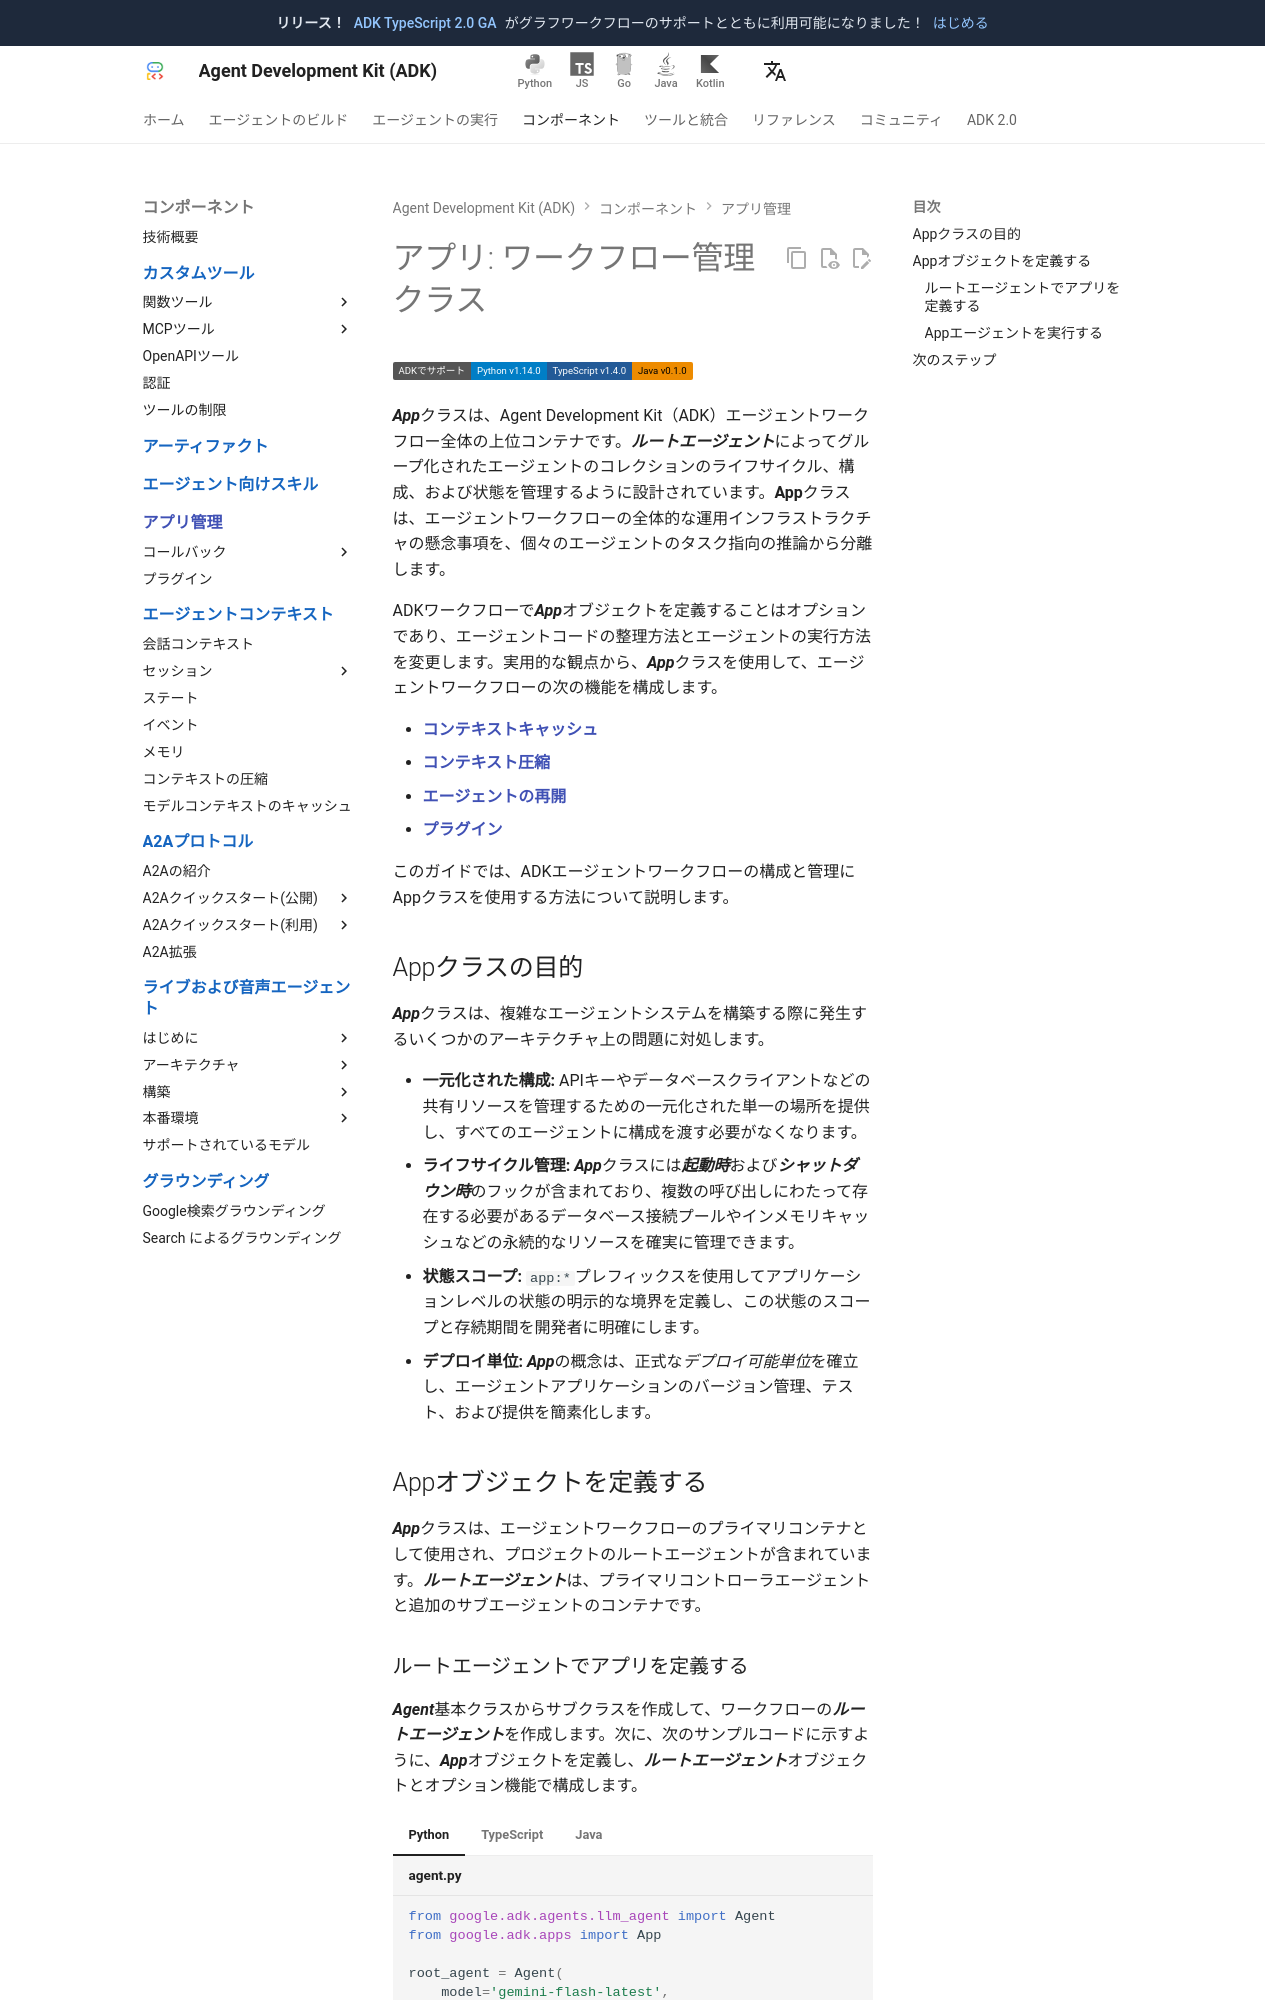

repository: adk-labs/adk-docs · page: ja/apps/index.html · generator: mkdocs

# アプリ: ワークフロー管理クラス

<div class="language-support-tag">
    <span class="lst-supported">ADKでサポート</span><span class="lst-python">Python v1.14.0</span><span class="lst-typescript">TypeScript v1.4.0</span><span class="lst-java">Java v0.1.0</span>
</div>

***App***クラスは、Agent Development Kit（ADK）エージェントワークフロー全体の上位コンテナです。***ルートエージェント***によってグループ化されたエージェントのコレクションのライフサイクル、構成、および状態を管理するように設計されています。**App**クラスは、エージェントワークフローの全体的な運用インフラストラクチャの懸念事項を、個々のエージェントのタスク指向の推論から分離します。

ADKワークフローで***App***オブジェクトを定義することはオプションであり、エージェントコードの整理方法とエージェントの実行方法を変更します。実用的な観点から、***App***クラスを使用して、エージェントワークフローの次の機能を構成します。

*   [**コンテキストキャッシュ**](/ja/context/caching/)
*   [**コンテキスト圧縮**](/ja/context/compaction/)
*   [**エージェントの再開**](/ja/runtime/resume/)
*   [**プラグイン**](/ja/plugins/)

このガイドでは、ADKエージェントワークフローの構成と管理にAppクラスを使用する方法について説明します。

## Appクラスの目的

***App***クラスは、複雑なエージェントシステムを構築する際に発生するいくつかのアーキテクチャ上の問題に対処します。

*   **一元化された構成:** APIキーやデータベースクライアントなどの共有リソースを管理するための一元化された単一の場所を提供し、すべてのエージェントに構成を渡す必要がなくなります。
*   **ライフサイクル管理:** ***App***クラスには***起動時***および***シャットダウン時***のフックが含まれており、複数の呼び出しにわたって存在する必要があるデータベース接続プールやインメモリキャッシュなどの永続的なリソースを確実に管理できます。
*   **状態スコープ:** `app:*`プレフィックスを使用してアプリケーションレベルの状態の明示的な境界を定義し、この状態のスコープと存続期間を開発者に明確にします。
*   **デプロイ単位:** ***App***の概念は、正式な*デプロイ可能単位*を確立し、エージェントアプリケーションのバージョン管理、テスト、および提供を簡素化します。

## Appオブジェクトを定義する

***App***クラスは、エージェントワークフローのプライマリコンテナとして使用され、プロジェクトのルートエージェントが含まれています。***ルートエージェント***は、プライマリコントローラエージェントと追加のサブエージェントのコンテナです。

### ルートエージェントでアプリを定義する

***Agent***基本クラスからサブクラスを作成して、ワークフローの***ルートエージェント***を作成します。次に、次のサンプルコードに示すように、***App***オブジェクトを定義し、***ルートエージェント***オブジェクトとオプション機能で構成します。

=== "Python"

    ```python title="agent.py"
    from google.adk.agents.llm_agent import Agent
    from google.adk.apps import App

    root_agent = Agent(
        model='gemini-flash-latest',
        name='greeter_agent',
        description='An agent that provides a friendly greeting.',
        instruction='Reply with Hello, World!',
    )

    app = App(
        name="agents",
        root_agent=root_agent,
        # オプションで App レベル機能を含める:
        # plugins, context_cache_config, events_compaction_config,
        # resumability_config
    )
    ```

=== "TypeScript"

    ```typescript title="agent.ts"
    import {App, LlmAgent} from '@google/adk';

    export const rootAgent = new LlmAgent({
      model: 'gemini-flash-latest',
      name: 'greeter_agent',
      description: 'An agent that provides a friendly greeting.',
      instruction: 'Reply with Hello, World!',
    });

    export const app = new App({
      name: 'agents',
      rootAgent: rootAgent,
      // オプションで App レベル機能を含める:
      // plugins, resumabilityConfig
    });
    ```

=== "Java"

    ```java title="AgentConfiguration.java"
    import com.google.adk.agents.LlmAgent;
    import com.google.adk.apps.App;

    LlmAgent rootAgent = LlmAgent.builder()
        .model("gemini-flash-latest")
        .name("greeter_agent")
        .description("An agent that provides a friendly greeting.")
        .instruction("Reply with Hello, World!")
        .build();

    App app = App.builder()
        .name("agents")
        .rootAgent(rootAgent)
        // オプションで App レベル機能を含める:
        // .plugins(plugins)
        // .contextCacheConfig(contextCacheConfig)
        // .eventsCompactionConfig(eventsCompactionConfig)
        .build();
    ```

!!! tip "推奨：`app`変数名を使用する"

    エージェントプロジェクトコードで、***App***オブジェクトを変数名`app`に設定して、ADKコマンドラインインターフェイスランナーツールと互換性があるようにします。
